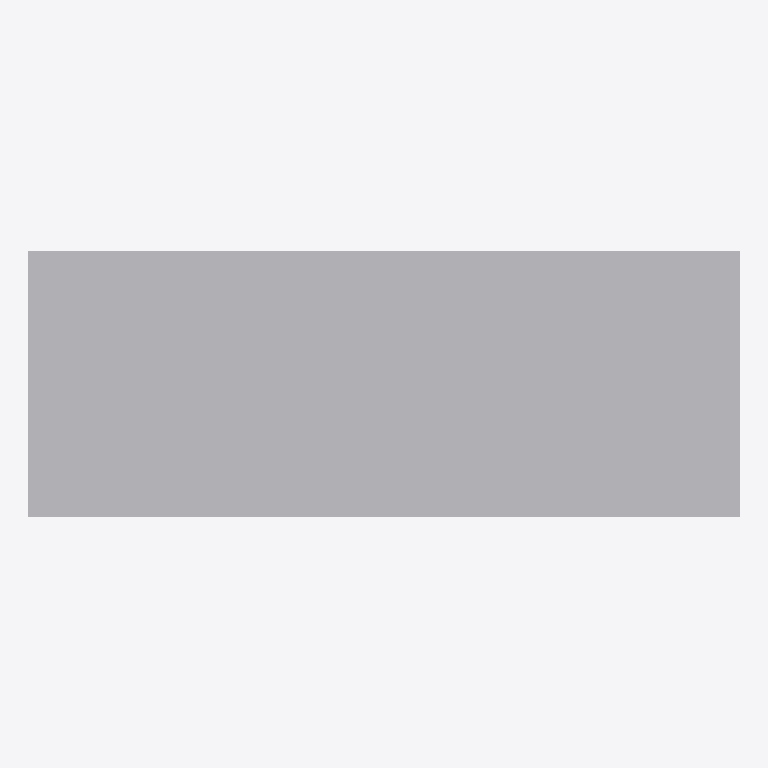
Plan cut of the same IFC building model at storey 'Level 1' (level 0.00 m, cut at 1.40 m), seen from above with north up, elements coloured by IFC class: 1 other element (light grey). Cut surfaces are drawn darker.
Extent 0.5 m × 0.2 m × 1.4 m (x, y, z). Storeys (1): Level 1 at 0.00 m. Elements (1): 1 IfcElectricDistributionBoard.

HEADER;
FILE_DESCRIPTION(('ViewDefinition [DesignTransferView]'),'2;1');
FILE_NAME('EQ-PRL4-400MB-42.ifc','2026-08-03T00:00:00',('tekton-ifc'),('C. Karagitz Electric'),'tekton-ifc generate_ifc 0.1.0','tekton-ifc generate_ifc 0.1.0','tekton-ifc');
FILE_SCHEMA(('IFC4'));
ENDSEC;
DATA;
#6=IFCPROJECT('344V6dm0XSu9JWKZ5yQzD8',#5,'Eaton Pow-R-Line 4 panelboard - parametric equipment spec','Single-equipment model of the Eaton Pow-R-Line 4 style panelboard from the customer''s Claude Design panel-meta.js: 480Y/277 V, 3-phase 4-wire, 400 A bus, main breaker, 42 spaces, 65 kA SCCR, surface m',$,'EQ-PRL4-400MB-42',$,(#20),#10);
#23=IFCSITE('2bc$fYaBvVhuvekuG5UsIT',#5,'Site',$,$,$,$,$,$,$,$,$,$,$);
#25=IFCBUILDING('3CYbByupPR7QcixJLyAe8t',#5,'Panelboard product model',$,$,$,$,$,$,$,$,$);
#31=IFCBUILDINGSTOREY('3v9oQdv_9R7wNz6p$ltHpX',#5,'Level 1',$,$,#43,$,$,$,0.0);
#67=IFCELECTRICDISTRIBUTIONBOARD('1rRMQdeyDKwA8AJ0Db$4Jn',#5,'PANEL-A','Panelboard, 480Y/277 V, 3-phase 4-wire, 400 A bus, main breaker, 42 spaces, 65 kA SCCR, surface mount','Eaton Pow-R-Line 4 (style) - 400A MB - 42 space',#77,#72,'PANEL-A',.DISTRIBUTIONBOARD.);
ENDSEC;
